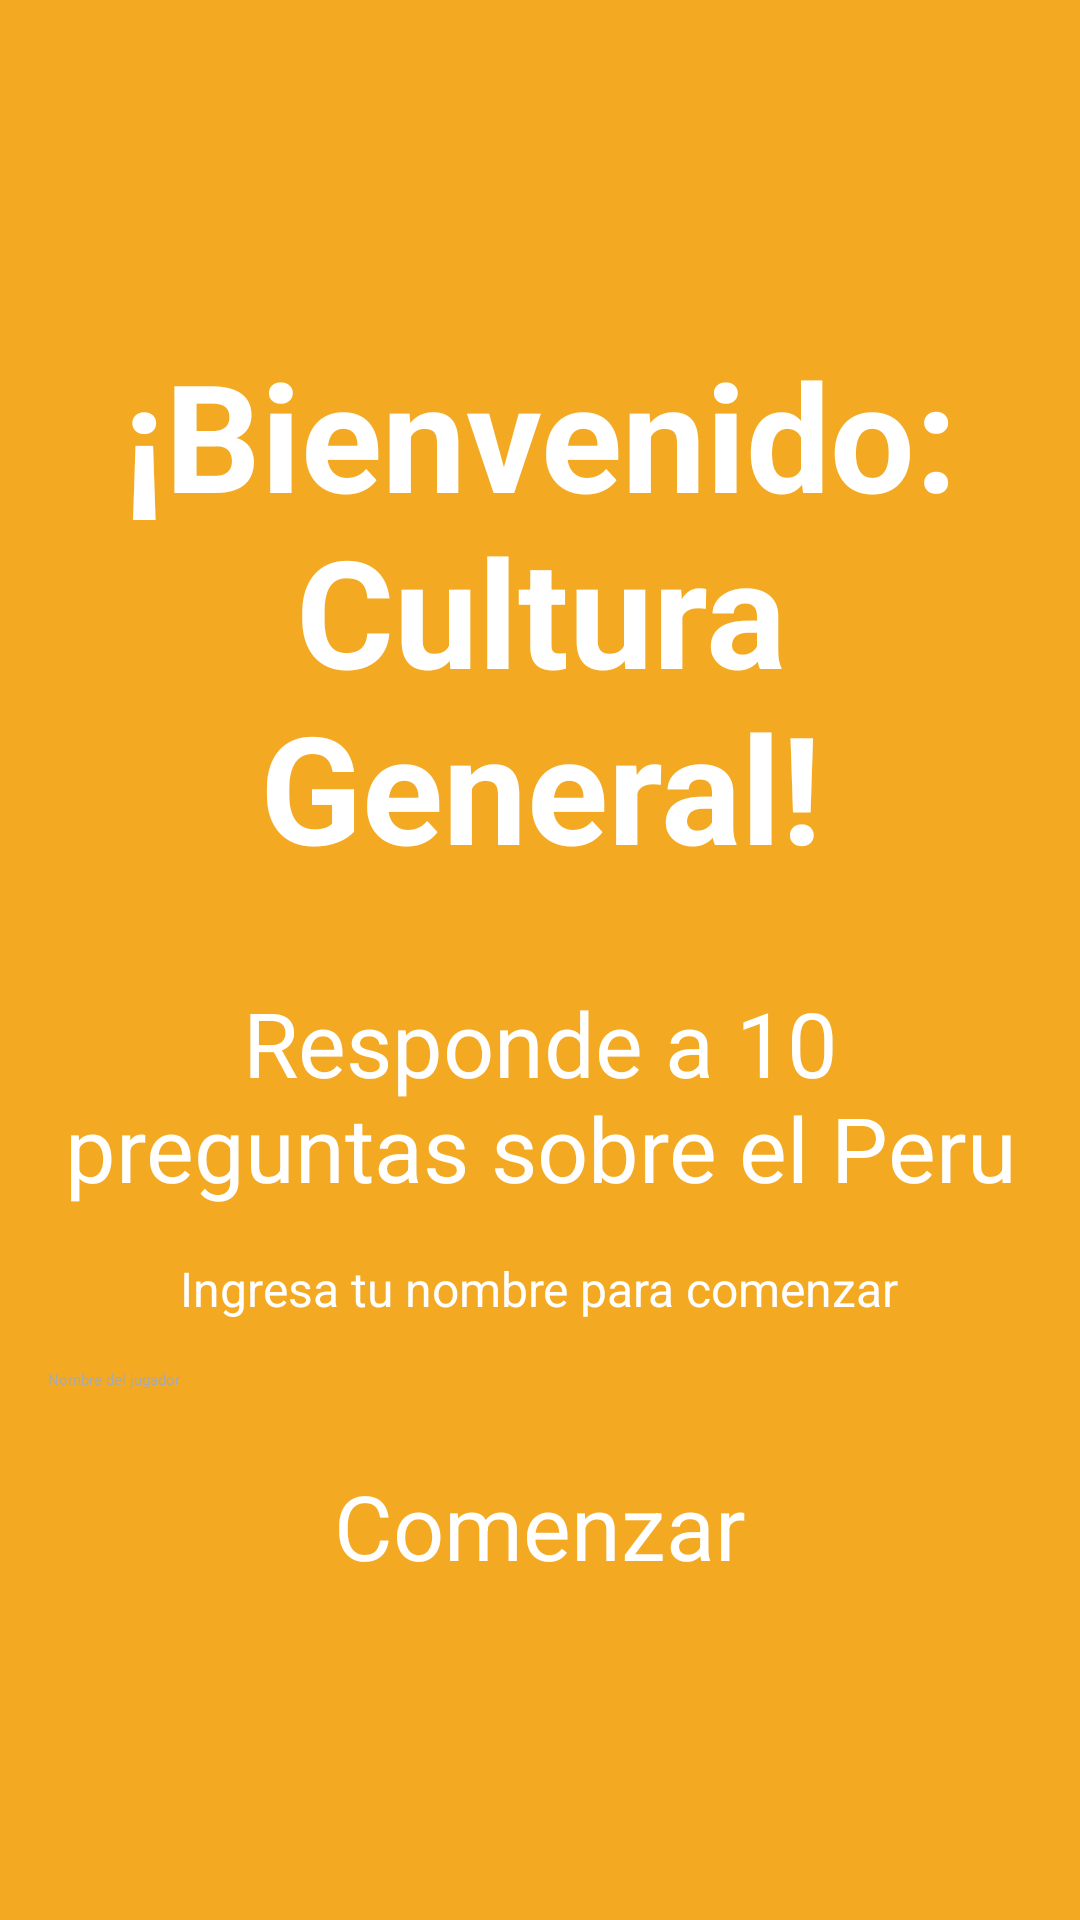

Android layout source for this screen:
<!-- AndroidManifest.xml: application theme Theme.JuegoPreguntas -->
<!-- res/layout/fragment_welcome.xml -->
<?xml version="1.0" encoding="utf-8"?>
<LinearLayout
    xmlns:android="http://schemas.android.com/apk/res/android"
    android:layout_width="match_parent"
    android:layout_height="match_parent"
    android:orientation="vertical"
    android:gravity="center"
    android:padding="16dp"
    android:background="#f3a921">

    
    <TextView
        android:id="@+id/welcome_text"
        android:layout_width="wrap_content"
        android:layout_height="wrap_content"
        android:text="¡Bienvenido: Cultura General!"
        android:textSize="50sp"
        android:textStyle="bold"
        android:textColor="@android:color/white"
        android:gravity="center"
        android:layout_marginBottom="32dp"/>

    
    <TextView
        android:id="@+id/game_description"
        android:layout_width="wrap_content"
        android:layout_height="wrap_content"
        android:text="Responde a 10 preguntas sobre el Peru"
        android:textSize="30sp"
        android:textColor="@android:color/white"
        android:gravity="center"
        android:layout_marginBottom="16dp"/>

    
    <TextView
        android:id="@+id/game_ingreso"
        android:layout_width="wrap_content"
        android:layout_height="wrap_content"
        android:text="Ingresa tu nombre para comenzar"
        android:textSize="16sp"
        android:textColor="@android:color/white"
        android:gravity="center"
        android:layout_marginBottom="16dp"/>

    
    <EditText
        android:id="@+id/player_name_edit_text"
        android:layout_width="match_parent"
        android:layout_height="wrap_content"
        android:hint="Nombre del jugador"
        android:textColor="@android:color/white"
        android:textColorHint="@android:color/darker_gray"
        android:backgroundTint="@android:color/white" />

    
    <TextView
        android:id="@+id/error_text_view"
        android:layout_width="wrap_content"
        android:layout_height="wrap_content"
        android:textColor="@android:color/black"
        android:text=""
        android:visibility="gone"
        android:layout_marginTop="8dp"/>

    
    <Button
        android:id="@+id/start_button"
        android:layout_width="wrap_content"
        android:layout_height="wrap_content"
        android:text="Comenzar"
        android:textSize="30dp"
        android:backgroundTint="#4ba11d"
        android:textColor="@android:color/white"
        android:layout_marginTop="25dp"/>
</LinearLayout>
<!-- resources referenced by this layout -->
<resources>

</resources>
